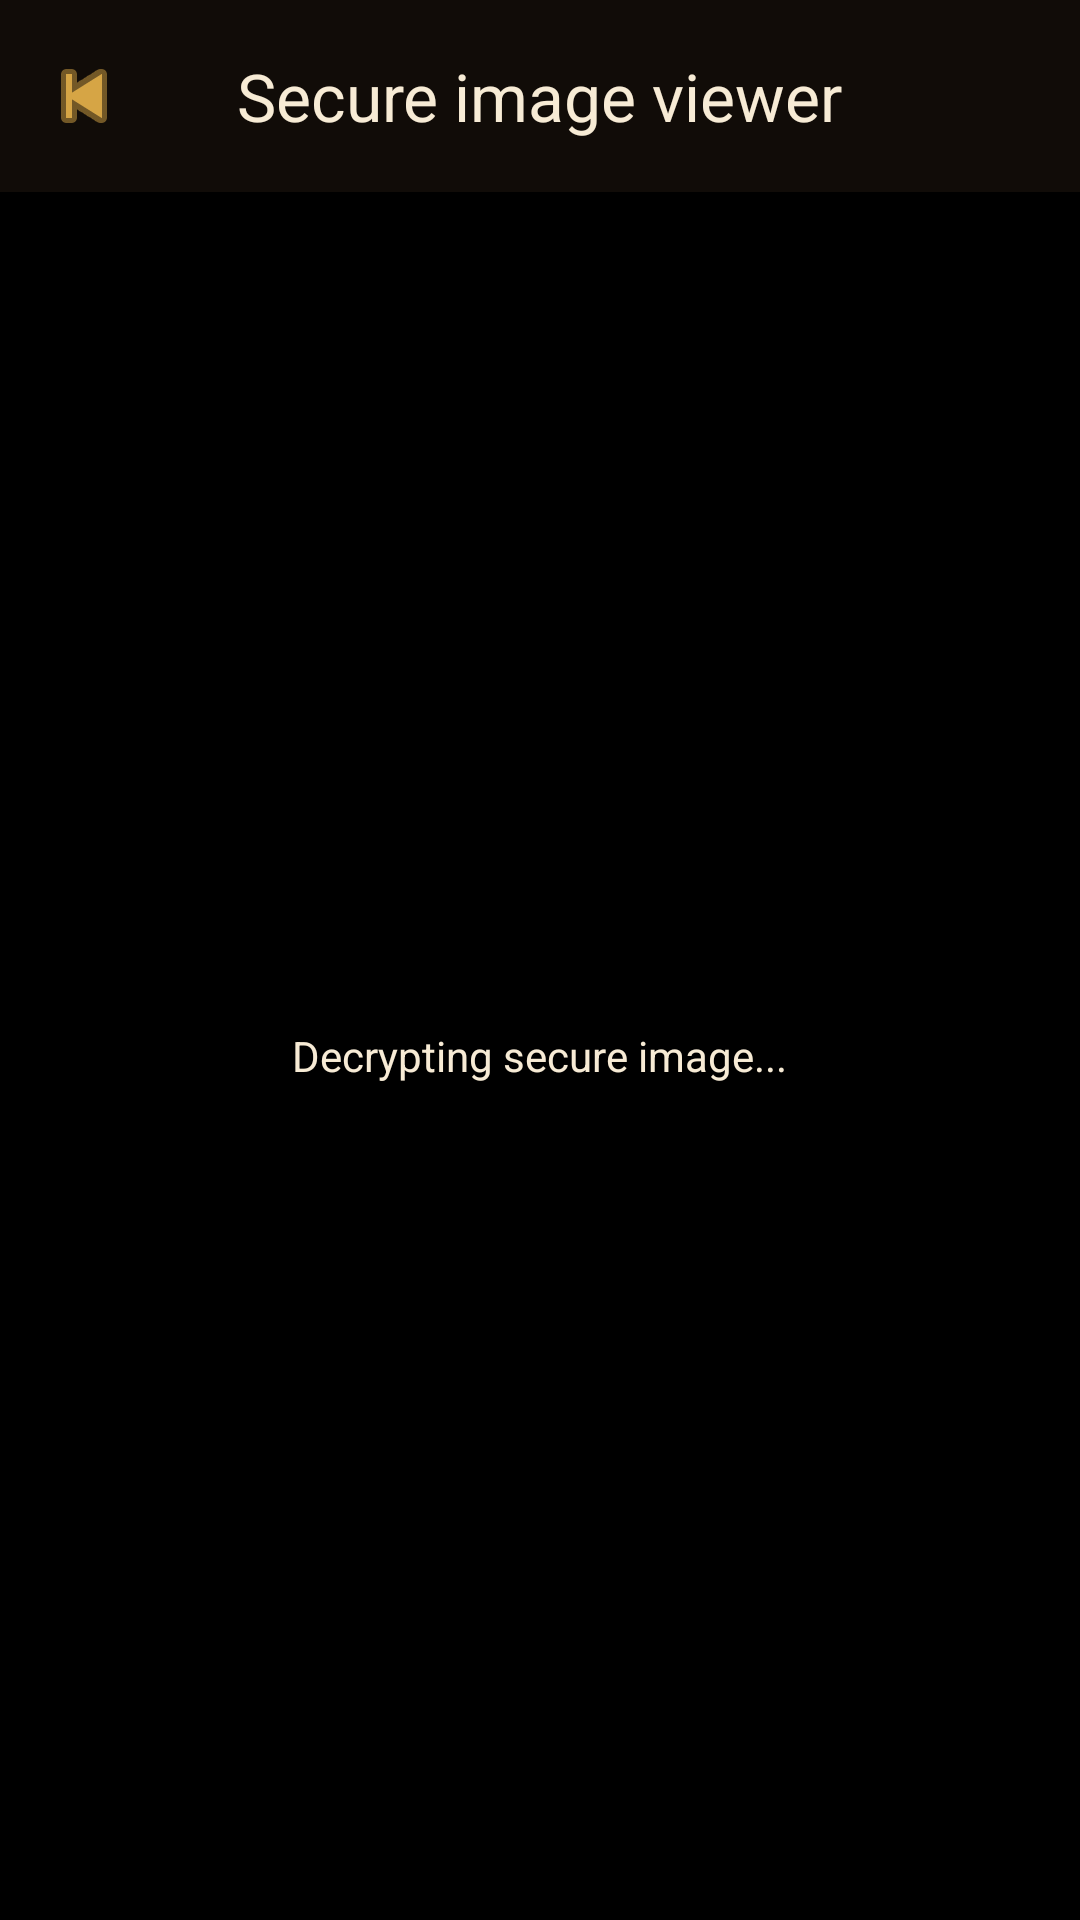

The Android layout XML behind this screen, and the referenced resources:
<!-- AndroidManifest.xml: application theme Theme.RealynWatchdog -->
<!-- res/layout/activity_media_vault_secure_view.xml -->
<?xml version="1.0" encoding="utf-8"?>
<androidx.coordinatorlayout.widget.CoordinatorLayout xmlns:android="http://schemas.android.com/apk/res/android"
    xmlns:app="http://schemas.android.com/apk/res-auto"
    android:layout_width="match_parent"
    android:layout_height="match_parent"
    android:background="@android:color/black">

    <com.google.android.material.appbar.MaterialToolbar
        android:id="@+id/toolbar"
        android:layout_width="match_parent"
        android:layout_height="wrap_content"
        android:background="@color/brand_bg_dark"
        android:elevation="0dp"
        app:navigationIcon="@android:drawable/ic_media_previous"
        app:navigationIconTint="@color/brand_accent"
        app:title="@string/media_vault_secure_view_title"
        app:titleCentered="true"
        app:titleTextColor="@color/text_primary" />

    <FrameLayout
        android:layout_width="match_parent"
        android:layout_height="match_parent"
        android:layout_marginTop="?attr/actionBarSize">

        <ImageView
            android:id="@+id/secureImageView"
            android:layout_width="match_parent"
            android:layout_height="match_parent"
            android:adjustViewBounds="true"
            android:contentDescription="@string/media_vault_secure_view_title"
            android:scaleType="fitCenter"
            android:visibility="gone" />

        <ProgressBar
            android:id="@+id/secureViewProgress"
            style="?android:attr/progressBarStyleLarge"
            android:layout_width="wrap_content"
            android:layout_height="wrap_content"
            android:layout_gravity="center" />

        <TextView
            android:id="@+id/secureViewStatusLabel"
            android:layout_width="wrap_content"
            android:layout_height="wrap_content"
            android:layout_gravity="center"
            android:gravity="center"
            android:padding="16dp"
            android:text="@string/media_vault_secure_view_loading"
            android:textColor="@color/text_primary"
            android:textSize="14sp" />
    </FrameLayout>

</androidx.coordinatorlayout.widget.CoordinatorLayout>
<!-- resources referenced by this layout -->
<resources>
  <color name="brand_accent">#D6A545</color>
  <color name="brand_bg_dark">#110C08</color>
  <color name="text_primary">#F7EBD5</color>
  <string name="media_vault_secure_view_loading">Decrypting secure image...</string>
  <string name="media_vault_secure_view_title">Secure image viewer</string>
  <style name="Theme.RealynWatchdog" parent="Theme.Material3.DayNight.NoActionBar">
          <item name="colorPrimary">@color/brand_accent</item>
          <item name="colorOnPrimary">@color/brand_bg_dark</item>
          <item name="colorSecondary">@color/brand_stroke</item>
          <item name="colorSurface">@color/surface_alt</item>
          <item name="colorOnSurface">@color/text_primary</item>
          <item name="android:statusBarColor">@color/brand_bg_dark</item>
          <item name="android:navigationBarColor">@color/brand_bg_dark</item>
      </style>
  <color name="brand_stroke">#7A5B39</color>
  <color name="surface_alt">#2C1D14</color>
</resources>
